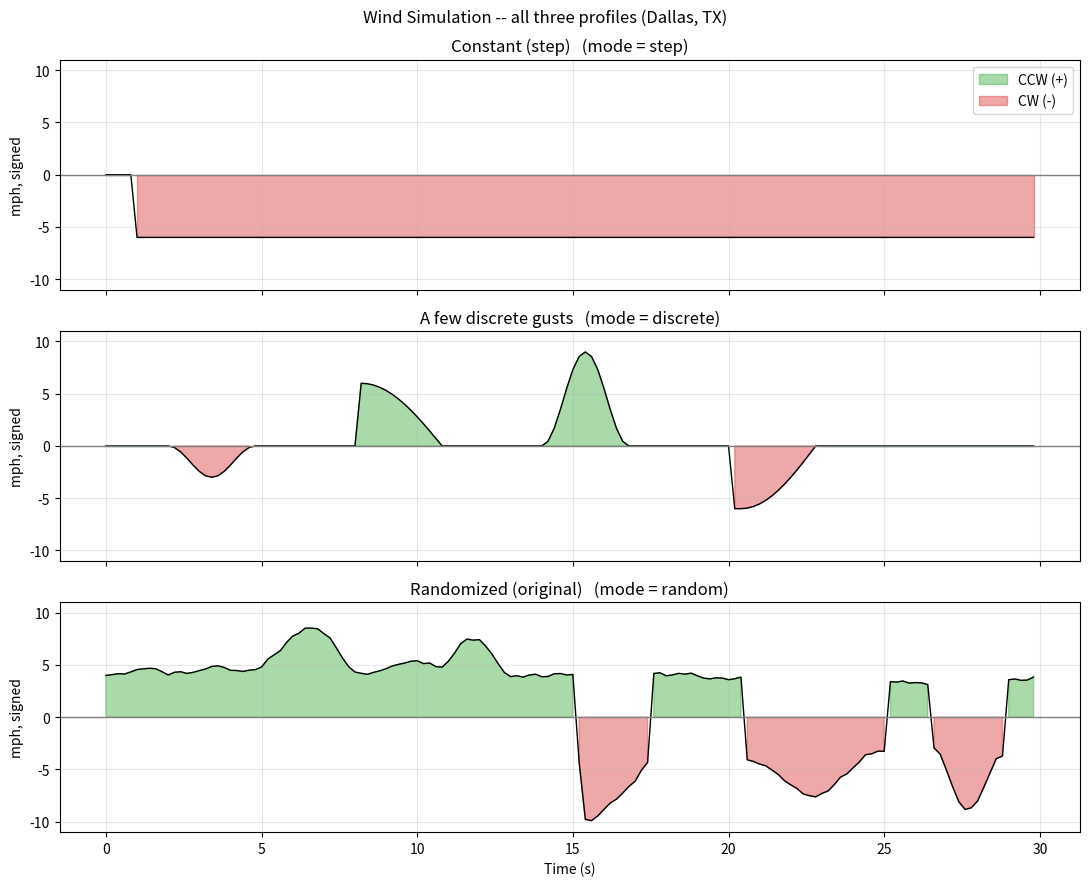

Write Python code to recreate this figure.
"""
Simulation.py
--------------
Very basic wind input generator for our TVC model rocket (Dallas, TX).

This makes the WIND the rocket sees over time. It does NOT model the
rocket's response (no forces, no drag) -- that's the TVC model's job.
Each sample carries three things:

  intensity   -> wind speed in mph (0 to 10, realistic for Dallas)
  direction   -> which of 4 spots it hits: left/right x top/bottom,
                 giving a twist sign (+ CCW / - CW)
  moment arm  -> how far from the center of mass it lands (m),
                 signed + toward the nose, - toward the tail

Pick a MODE:
  "step"     Hold wind at 0, then at t = STEP_TIME slam it to a constant
             and hold it. The single most useful test -- feed it to the
             model and watch the angle deflect, overshoot, and settle.
  "discrete" A few hand-picked gusts at different magnitudes and moment
             arms, to check the response scales sanely and that
             saturation / anti-windup behave.
  "random"   Randomized gusts and directions (a rough real-ish profile).
"""

import random
import numpy as np
import matplotlib.pyplot as plt

# ----------------------------------------------------------------------
# Which test to run
# ----------------------------------------------------------------------
MODE = "all"             # "all" | "step" | "discrete" | "random"

# ----------------------------------------------------------------------
# Time + limits
# ----------------------------------------------------------------------
DURATION_S = 30.0        # length of the window we simulate (seconds)
DT = 0.2                 # time step / array interval (seconds)
MIN_WIND = 0.0           # hard floor on wind speed (mph)
MAX_WIND = 10.0          # hard ceiling on wind speed (mph)

# ----------------------------------------------------------------------
# Rocket geometry -- only used to place the moment arm (a distance)
# ----------------------------------------------------------------------
ROCKET_LENGTH_M = 1.0                            # total length (m)
CG_FROM_NOSE_M = 0.55                            # center of mass from nose (m)
TOP_HALF_LEN = CG_FROM_NOSE_M                    # CoM -> nose
BOTTOM_HALF_LEN = ROCKET_LENGTH_M - CG_FROM_NOSE_M  # CoM -> tail

# ----------------------------------------------------------------------
# STEP test settings
# ----------------------------------------------------------------------
STEP_TIME = 1.0          # when the wind turns on (seconds)
STEP_LEVEL = 6.0         # constant wind held after the step (mph)
STEP_SIDE = "left"       # left / right
STEP_HALF = "top"        # top / bottom (above / below CoM)
STEP_ARM_FRAC = 0.8      # where in that half it lands (0 = CoM, 1 = tip)

# ----------------------------------------------------------------------
# DISCRETE test gusts:  (start_s, dur_s, mag_mph, side, half, arm_frac, sharp)
# Different magnitudes and moment arms so we can check scaling.
# ----------------------------------------------------------------------
DISCRETE_GUSTS = [
    (2.0,  3.0, 3.0, "left",  "top",    0.5, False),
    (8.0,  3.0, 6.0, "right", "top",    0.8, True),
    (14.0, 3.0, 9.0, "left",  "bottom", 0.6, False),
    (20.0, 3.0, 6.0, "right", "bottom", 0.3, True),
]

# ----------------------------------------------------------------------
# RANDOM mode settings
# ----------------------------------------------------------------------
BASELINE_MEAN = 4.0
BASELINE_WANDER = 0.30
GUST_MIN_DURATION = 2.0
GUST_MAX_DURATION = 5.0
GUST_MIN_PEAK = 2.0
GUST_MAX_PEAK = 7.0
GUST_CHANCE = 0.06
GUST_SHARP_CHANCE = 0.40


# ----------------------------------------------------------------------
# Shared helpers
# ----------------------------------------------------------------------
def gust_envelope(n_steps, sharp=False):
    """Rise-and-fall shape for one gust, values in [0, 1]."""
    if n_steps < 2:
        return np.ones(max(n_steps, 1))
    if not sharp:
        return np.hanning(n_steps)          # smooth, symmetric swell
    rise_steps = max(1, int(n_steps * random.uniform(0.05, 0.15)))
    fall_steps = n_steps - rise_steps
    rise = np.sin(np.linspace(0, np.pi / 2, rise_steps))   # fast up
    fall = np.cos(np.linspace(0, np.pi / 2, fall_steps))   # slow down
    return np.concatenate([rise, fall])


def direction_sign(side, half):
    """Twist sign: +1 CCW, -1 CW. (left+top / right+bottom are CW.)"""
    return -1 if (side, half) in (("left", "top"), ("right", "bottom")) else +1


def moment_arm(half, frac):
    """Signed distance from the CoM (m): + toward nose, - toward tail."""
    if half == "top":
        return +frac * TOP_HALF_LEN
    return -frac * BOTTOM_HALF_LEN


# ----------------------------------------------------------------------
# The three input builders -- each returns (time, wind, sign, arm, log)
# ----------------------------------------------------------------------
def build_step():
    """Zero, then a constant step held for the rest of the run."""
    time = np.arange(0.0, DURATION_S, DT)
    wind = np.where(time >= STEP_TIME, float(STEP_LEVEL), 0.0)
    sign = np.full(len(time), direction_sign(STEP_SIDE, STEP_HALF))
    arm = np.full(len(time), moment_arm(STEP_HALF, STEP_ARM_FRAC))
    log = [(STEP_TIME, DURATION_S - STEP_TIME, STEP_LEVEL,
            STEP_SIDE, STEP_HALF, STEP_ARM_FRAC, False)]
    return time, wind, sign, arm, log


def build_discrete():
    """A handful of set gusts at different magnitudes and moment arms."""
    time = np.arange(0.0, DURATION_S, DT)
    n = len(time)
    wind = np.zeros(n)
    sign = np.ones(n)
    arm = np.zeros(n)
    log = []
    for start, dur, mag, side, half, frac, sharp in DISCRETE_GUSTS:
        i0 = int(start / DT)
        i1 = min(i0 + int(dur / DT), n)
        steps = i1 - i0
        if steps <= 0:
            continue
        wind[i0:i1] += gust_envelope(steps, sharp) * mag
        sign[i0:i1] = direction_sign(side, half)
        arm[i0:i1] = moment_arm(half, frac)
        log.append((start, dur, mag, side, half, frac, sharp))
    wind = np.clip(wind, MIN_WIND, MAX_WIND)
    return time, wind, sign, arm, log


def build_random():
    """Randomized gusts and directions -- a rough real-ish profile."""
    time = np.arange(0.0, DURATION_S, DT)
    n = len(time)

    baseline = np.empty(n)
    baseline[0] = BASELINE_MEAN
    for i in range(1, n):
        step = random.uniform(-BASELINE_WANDER, BASELINE_WANDER)
        pull = (BASELINE_MEAN - baseline[i - 1]) * 0.05
        baseline[i] = baseline[i - 1] + step + pull

    b_side = random.choice(("left", "right"))
    b_half = random.choice(("top", "bottom"))
    sign = np.full(n, direction_sign(b_side, b_half))
    arm = np.full(n, moment_arm(b_half, random.uniform(0.3, 1.0)))

    gusts = np.zeros(n)
    log = []
    i = 0
    while i < n:
        if random.random() < GUST_CHANCE:
            dur = random.uniform(GUST_MIN_DURATION, GUST_MAX_DURATION)
            steps = min(int(dur / DT), n - i)
            peak = random.uniform(GUST_MIN_PEAK, GUST_MAX_PEAK)
            sharp = random.random() < GUST_SHARP_CHANCE
            gusts[i:i + steps] += gust_envelope(steps, sharp) * peak

            g_side = random.choice(("left", "right"))
            g_half = random.choice(("top", "bottom"))
            g_frac = random.uniform(0.3, 1.0)
            sign[i:i + steps] = direction_sign(g_side, g_half)
            arm[i:i + steps] = moment_arm(g_half, g_frac)

            log.append((time[i], steps * DT, peak, g_side, g_half, g_frac, sharp))
            i += steps
        else:
            i += 1

    wind = np.clip(baseline + gusts, MIN_WIND, MAX_WIND)
    return time, wind, sign, arm, log


# Name -> builder, and a friendly label for plot titles.
BUILDERS = {
    "step":     (build_step,     "Constant (step)"),
    "discrete": (build_discrete, "A few discrete gusts"),
    "random":   (build_random,   "Randomized (original)"),
}


def simulate_wind():
    if MODE == "step":
        return build_step()
    if MODE == "discrete":
        return build_discrete()
    return build_random()


# ----------------------------------------------------------------------
# Plot
# ----------------------------------------------------------------------
def plot_results(time, wind, signed_wind):
    fig, (ax1, ax2) = plt.subplots(2, 1, figsize=(11, 7), sharex=True)

    ax1.plot(time, wind, color="tab:blue", linewidth=1.6, label="Wind speed")
    if MODE == "step":
        ax1.axvline(STEP_TIME, color="orange", linestyle="--", linewidth=1,
                    label=f"Step @ {STEP_TIME:.0f}s")
    ax1.set_title(f"Wind Intensity vs. Time  (mode = {MODE})")
    ax1.set_ylabel("Wind speed (mph)")
    ax1.set_ylim(0, MAX_WIND + 1)
    ax1.grid(True, alpha=0.3)
    ax1.legend(loc="upper right")

    ax2.plot(time, signed_wind, color="black", linewidth=1.0)
    ax2.axhline(0, color="gray", linewidth=1)
    ax2.fill_between(time, signed_wind, 0, where=(signed_wind >= 0),
                     color="tab:green", alpha=0.4, label="CCW (+)")
    ax2.fill_between(time, signed_wind, 0, where=(signed_wind < 0),
                     color="tab:red", alpha=0.4, label="CW (-)")
    ax2.set_title("Wind Intensity + Direction (sign)")
    ax2.set_xlabel("Time (s)")
    ax2.set_ylabel("Wind speed (mph), signed")
    ax2.set_ylim(-(MAX_WIND + 1), MAX_WIND + 1)
    ax2.grid(True, alpha=0.3)
    ax2.legend(loc="upper right")

    plt.tight_layout()
    plt.show()


def plot_all():
    """All three profiles stacked in one figure for comparison."""
    fig, axes = plt.subplots(len(BUILDERS), 1, figsize=(11, 9), sharex=True)

    for ax, (name, (builder, label)) in zip(axes, BUILDERS.items()):
        time, wind, sign, arm, log = builder()
        signed = wind * sign

        ax.plot(time, signed, color="black", linewidth=1.0)
        ax.axhline(0, color="gray", linewidth=1)
        ax.fill_between(time, signed, 0, where=(signed >= 0),
                        color="tab:green", alpha=0.4)
        ax.fill_between(time, signed, 0, where=(signed < 0),
                        color="tab:red", alpha=0.4)
        ax.set_title(f"{label}   (mode = {name})")
        ax.set_ylabel("mph, signed")
        ax.set_ylim(-(MAX_WIND + 1), MAX_WIND + 1)
        ax.grid(True, alpha=0.3)

    # one shared legend for the whole figure
    green = plt.Rectangle((0, 0), 1, 1, color="tab:green", alpha=0.4)
    red = plt.Rectangle((0, 0), 1, 1, color="tab:red", alpha=0.4)
    axes[0].legend([green, red], ["CCW (+)", "CW (-)"], loc="upper right")

    axes[-1].set_xlabel("Time (s)")
    fig.suptitle("Wind Simulation -- all three profiles (Dallas, TX)")
    plt.tight_layout()
    plt.show()


def print_summary(name, wind, log):
    print(f"\n=== {name} ===")
    print(f"Wind -> min {wind.min():.2f} | mean {wind.mean():.2f} | "
          f"max {wind.max():.2f} mph   ({len(log)} event(s))")
    for start, dur, mag, side, half, frac, sharp in log:
        kind = "sharp" if sharp else "smooth"
        spin = "CCW" if direction_sign(side, half) > 0 else "CW"
        a = moment_arm(half, frac)
        print(f"  t={start:5.1f}s  {dur:4.1f}s  {mag:4.1f} mph  {kind:6s}  "
              f"{side:5s}+{half:6s} -> {spin:3s}  arm {a:+.2f} m")


if __name__ == "__main__":
    print(f"MODE = {MODE}  ({len(np.arange(0, DURATION_S, DT))} samples, "
          f"step = {DT} s)")

    if MODE == "all":
        for name, (builder, _label) in BUILDERS.items():
            _t, wind, _s, _a, log = builder()
            print_summary(name, wind, log)
        plot_all()
    else:
        time, wind, sign, arm, log = simulate_wind()
        print_summary(MODE, wind, log)
        plot_results(time, wind, wind * sign)
